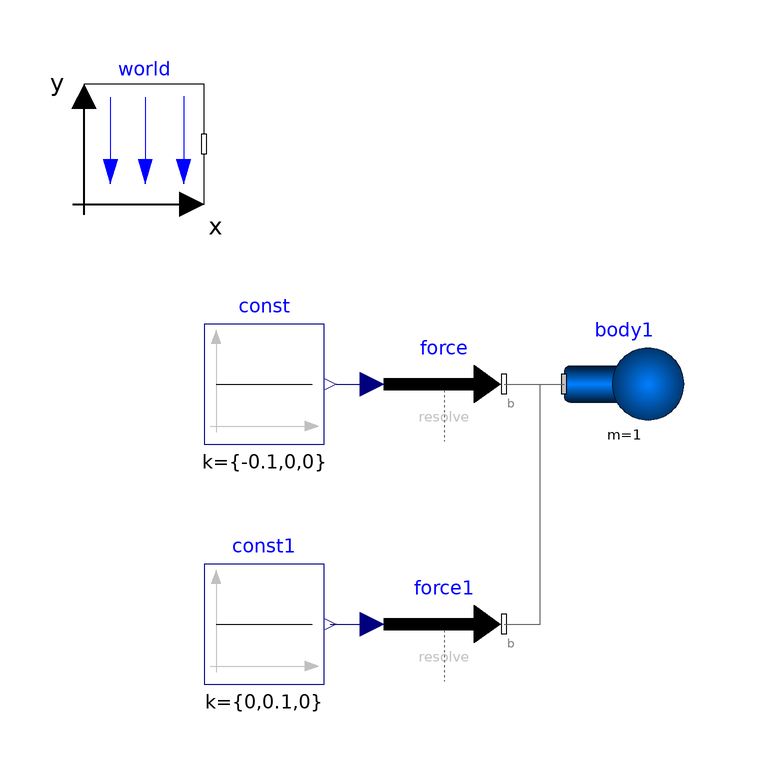

This picture is the connection diagram that the Modelica source below describes through its graphical annotations.

model ptMassDynamics001
  extends Modelica.Icons.Example;
  inner Modelica.Mechanics.MultiBody.World world annotation(
    Placement(visible = true, transformation(origin = {-90, 90}, extent = {{-10, -10}, {10, 10}}, rotation = 0)));
  Modelica.Mechanics.MultiBody.Forces.WorldForce force(resolveInFrame = Modelica.Mechanics.MultiBody.Types.ResolveInFrameB.world)  annotation(
    Placement(visible = true, transformation(origin = {-40, 50}, extent = {{-10, -10}, {10, 10}}, rotation = 0)));
  Modelica.Blocks.Sources.Constant const[3](k = {-0.1, 0, 0})  annotation(
    Placement(visible = true, transformation(origin = {-70, 50}, extent = {{-10, -10}, {10, 10}}, rotation = 0)));
  Modelica.Mechanics.MultiBody.Parts.Body body1(I_11 = 1, I_22 = 1, I_33 = 1, angles_fixed = false, m = 1, r_0(fixed = true, start = {0, 0, 0}), r_CM = {0, 0, 0}, v_0(fixed = true, start = {100, 100, 0}))  annotation(
    Placement(visible = true, transformation(origin = {-10, 50}, extent = {{-10, -10}, {10, 10}}, rotation = 0)));
  Modelica.Mechanics.MultiBody.Forces.WorldForce force1(resolveInFrame = Modelica.Mechanics.MultiBody.Types.ResolveInFrameB.world) annotation(
    Placement(visible = true, transformation(origin = {-40, 10}, extent = {{-10, -10}, {10, 10}}, rotation = 0)));
  Modelica.Blocks.Sources.Constant const1[3](k = {0, 0.1, 0}) annotation(
    Placement(visible = true, transformation(origin = {-70, 10}, extent = {{-10, -10}, {10, 10}}, rotation = 0)));
equation
  connect(const1.y, force1.force) annotation(
    Line(points = {{-59, 10}, {-55, 10}, {-55, 10}, {-53, 10}}, color = {0, 0, 127}));
  connect(force1.frame_b, body1.frame_a) annotation(
    Line(points = {{-30, 10}, {-24, 10}, {-24, 50}, {-20, 50}}, color = {95, 95, 95}));
  connect(force.frame_b, body1.frame_a) annotation(
    Line(points = {{-30, 50}, {-20, 50}, {-20, 50}, {-20, 50}}, color = {95, 95, 95}));
  connect(const.y, force.force) annotation(
    Line(points = {{-58, 50}, {-52, 50}, {-52, 50}, {-52, 50}}, color = {0, 0, 127}));
end ptMassDynamics001;